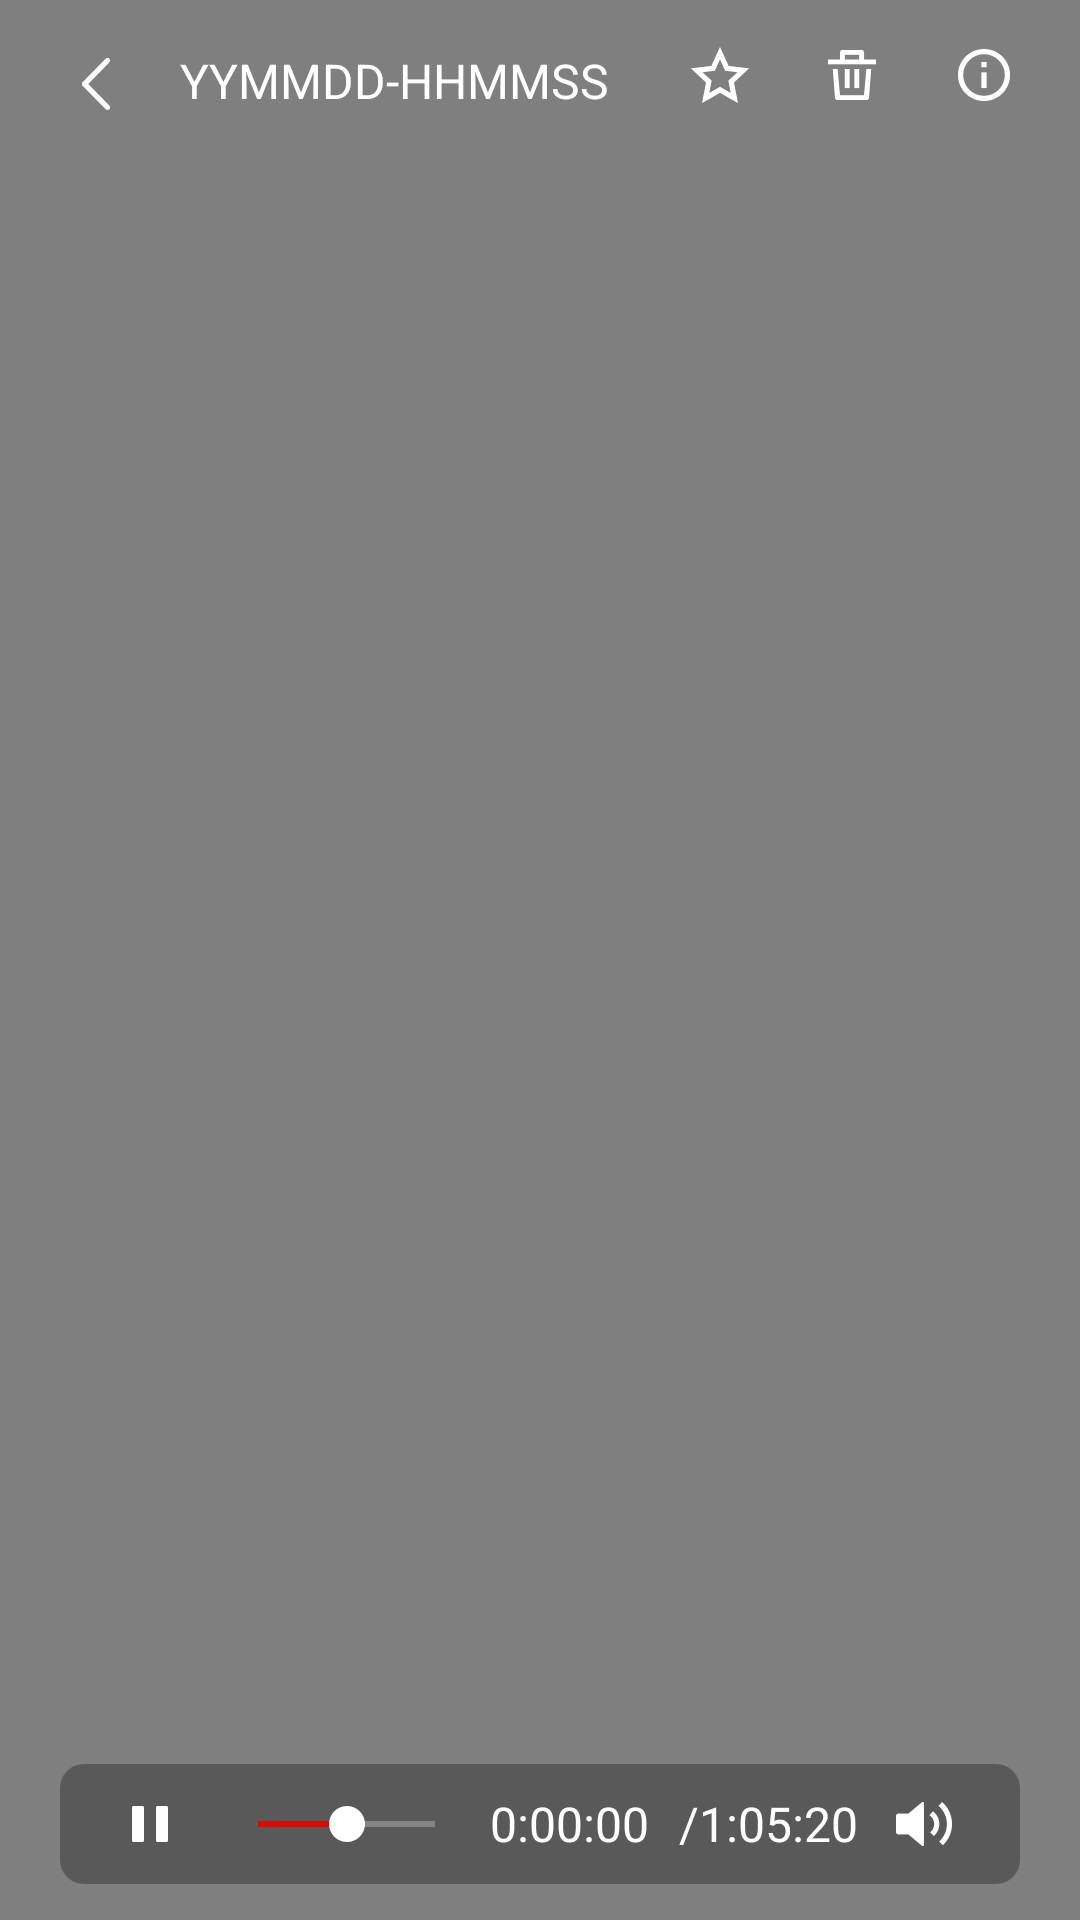

Android layout source for this screen:
<!-- AndroidManifest.xml: application theme AppTheme -->
<!-- res/layout/meida_video_play_layout.xml -->
<?xml version="1.0" encoding="utf-8"?>
<layout xmlns:android="http://schemas.android.com/apk/res/android"
    xmlns:app="http://schemas.android.com/apk/res-auto"
    xmlns:tools="http://schemas.android.com/tools">

    <data>

    </data>

    <androidx.constraintlayout.widget.ConstraintLayout
        android:layout_width="match_parent"
        android:layout_height="match_parent">

        <VideoView
            android:id="@+id/vid_zone"
            android:layout_width="match_parent"
            android:layout_height="match_parent"
            android:layout_gravity="center"
            app:layout_constraintStart_toStartOf="parent"
            app:layout_constraintTop_toTopOf="parent" />

        <View
            android:id="@+id/play_cover"
            android:layout_width="match_parent"
            android:layout_height="match_parent"
            android:background="@android:color/transparent" />

        <RelativeLayout
            android:id="@+id/rl_video_top"
            android:layout_width="match_parent"
            android:layout_height="50dp"
            app:layout_constraintEnd_toEndOf="parent"
            app:layout_constraintStart_toStartOf="parent"
            app:layout_constraintTop_toTopOf="parent">

            <FrameLayout
                android:id="@+id/fl_back"
                android:layout_width="60dp"
                android:layout_height="match_parent">

                <ImageView
                    android:id="@+id/iv_top_back"
                    android:layout_width="24dp"
                    android:layout_height="24dp"
                    android:layout_marginStart="20dp"
                    android:layout_marginTop="16dp"
                    android:src="@drawable/media_video_play_top_back"
                    tools:ignore="ContentDescription" />
            </FrameLayout>

            <TextView
                android:id="@+id/tv_video_title"
                android:layout_width="wrap_content"
                android:layout_height="wrap_content"
                android:layout_marginTop="16dp"
                android:layout_toRightOf="@+id/fl_back"
                android:text="YYMMDD-HHMMSS"
                android:textColor="#FFFFFF"
                android:textSize="16sp"
                tools:ignore="HardcodedText,RtlHardcoded" />

            <ImageView
                android:id="@+id/iv_video_mark"
                android:layout_width="wrap_content"
                android:layout_height="wrap_content"
                android:layout_centerVertical="true"
                android:layout_marginEnd="20dp"
                android:layout_toLeftOf="@+id/iv_video_delete"
                android:src="@drawable/media_video_play_mark_selector"
                tools:ignore="ContentDescription,RtlHardcoded" />

            <ImageView
                android:id="@+id/iv_video_delete"
                android:layout_width="wrap_content"
                android:layout_height="wrap_content"
                android:layout_centerVertical="true"
                android:layout_marginEnd="20dp"
                android:layout_toLeftOf="@+id/iv_video_info"
                android:src="@drawable/media_video_play_delete"
                tools:ignore="ContentDescription,RtlHardcoded" />

            <ImageView
                android:id="@+id/iv_video_info"
                android:layout_width="wrap_content"
                android:layout_height="wrap_content"
                android:layout_alignParentEnd="true"
                android:layout_centerVertical="true"
                android:layout_marginEnd="20dp"
                android:src="@drawable/media_video_play_info"
                tools:ignore="ContentDescription" />
        </RelativeLayout>

        <RelativeLayout
            android:id="@+id/rl_play_bottom"
            android:layout_width="match_parent"
            android:layout_height="40dp"
            android:layout_marginStart="20dp"
            android:layout_marginEnd="20dp"
            android:layout_marginBottom="12dp"
            android:background="@drawable/media_play_bottom_status_shape"
            app:layout_constraintBottom_toBottomOf="parent"
            app:layout_constraintStart_toStartOf="parent">

            <ImageView
                android:id="@+id/iv_video_play_status"
                android:layout_width="wrap_content"
                android:layout_height="wrap_content"
                android:layout_centerVertical="true"
                android:layout_marginStart="20dp"
                android:src="@drawable/media_video_play_status_selector"
                tools:ignore="ContentDescription" />

            <SeekBar
                android:id="@+id/seeker_play"
                style="@android:style/Widget.Material.SeekBar"
                android:layout_width="match_parent"
                android:layout_height="wrap_content"
                android:layout_centerInParent="true"
                android:layout_marginStart="10dp"
                android:layout_marginEnd="179dp"
                android:layout_toRightOf="@+id/iv_video_play_status"
                android:progress="50"
                android:progressBackgroundTint="@color/white"
                android:progressTint="#DB0900"
                android:thumbTint="@android:color/white"
                tools:ignore="RtlHardcoded"
                tools:targetApi="lollipop" />

            <TextView
                android:id="@+id/tv_video_play_time"
                android:layout_width="wrap_content"
                android:layout_height="wrap_content"
                android:layout_centerVertical="true"
                android:layout_marginTop="16dp"
                android:layout_marginEnd="10dp"
                android:layout_toLeftOf="@+id/tv_video_total_time"
                android:text="0:00:00"
                android:textColor="#ffffffff"
                android:textSize="16sp"
                tools:ignore="HardcodedText,RtlHardcoded" />

            <TextView
                android:id="@+id/tv_video_total_time"
                android:layout_width="wrap_content"
                android:layout_height="wrap_content"
                android:layout_centerVertical="true"
                android:layout_marginTop="16dp"
                android:layout_marginEnd="10dp"
                android:layout_toLeftOf="@+id/iv_video_vol_status"
                android:text="/1:05:20"
                android:textColor="#ffffffff"
                android:textSize="16sp"
                tools:ignore="HardcodedText,RtlHardcoded" />

            <ImageView
                android:id="@+id/iv_video_vol_status"
                android:layout_width="wrap_content"
                android:layout_height="wrap_content"
                android:layout_alignParentEnd="true"
                android:layout_centerVertical="true"
                android:layout_marginEnd="20dp"
                android:src="@drawable/media_video_play_vol_on"
                tools:ignore="ContentDescription" />

        </RelativeLayout>


    </androidx.constraintlayout.widget.ConstraintLayout>

</layout>
<!-- resources referenced by this layout -->
<resources>
  <color name="white" tools:ignore="MissingDefaultResource">#FFFFFF</color>
  <!-- drawable media_play_bottom_status_shape (drawable) -->
  <shape android:shape="rectangle"
      xmlns:android="http://schemas.android.com/apk/res/android">
      <solid android:color="#4D000000" />
      <corners android:topLeftRadius="8dp"
               android:topRightRadius="8dp"
               android:bottomLeftRadius="8dp"
               android:bottomRightRadius="8dp" />
  </shape>
  <!-- drawable media_video_play_delete: png bitmap (drawable-xxhdpi, 1255 bytes) -->
  <!-- drawable media_video_play_info: png bitmap (drawable-xxhdpi, 1293 bytes) -->
  <!-- drawable media_video_play_mark_selector (drawable) -->
  <?xml version="1.0" encoding="utf-8"?>
  <selector xmlns:android="http://schemas.android.com/apk/res/android">
      <item android:drawable="@drawable/media_video_play_mark_selected" android:state_selected="true" />
      <item android:drawable="@drawable/media_video_play_mark_unselect" />
  </selector>
  <!-- drawable media_video_play_status_selector (drawable) -->
  <?xml version="1.0" encoding="utf-8"?>
  <selector xmlns:android="http://schemas.android.com/apk/res/android">
      <item android:drawable="@drawable/media_video_playing" android:state_selected="true" />
      <item android:drawable="@drawable/media_video_play_pause" />
  </selector>
  <!-- drawable media_video_play_top_back: png bitmap (drawable-xxhdpi, 925 bytes) -->
  <!-- drawable media_video_play_vol_on: png bitmap (drawable-xxhdpi, 1445 bytes) -->
  <style name="AppTheme" parent="Theme.AppCompat.Light.DarkActionBar">
          
          <item name="colorPrimary">@color/colorPrimary</item>
          <item name="colorPrimaryDark">@color/colorPrimaryDark</item>
          <item name="colorAccent">@color/colorAccent</item>
      </style>
  <!-- drawable media_video_play_mark_selected: png bitmap (drawable-xxhdpi, 1609 bytes) -->
  <!-- drawable media_video_play_mark_unselect: png bitmap (drawable-xxhdpi, 1892 bytes) -->
  <!-- drawable media_video_playing: png bitmap (drawable-xxhdpi, 625 bytes) -->
  <!-- drawable media_video_play_pause: png bitmap (drawable-xxhdpi, 339 bytes) -->
  <color name="colorPrimary">#008577</color>
  <color name="colorPrimaryDark">#00574B</color>
  <color name="colorAccent">#D81B60</color>
</resources>
